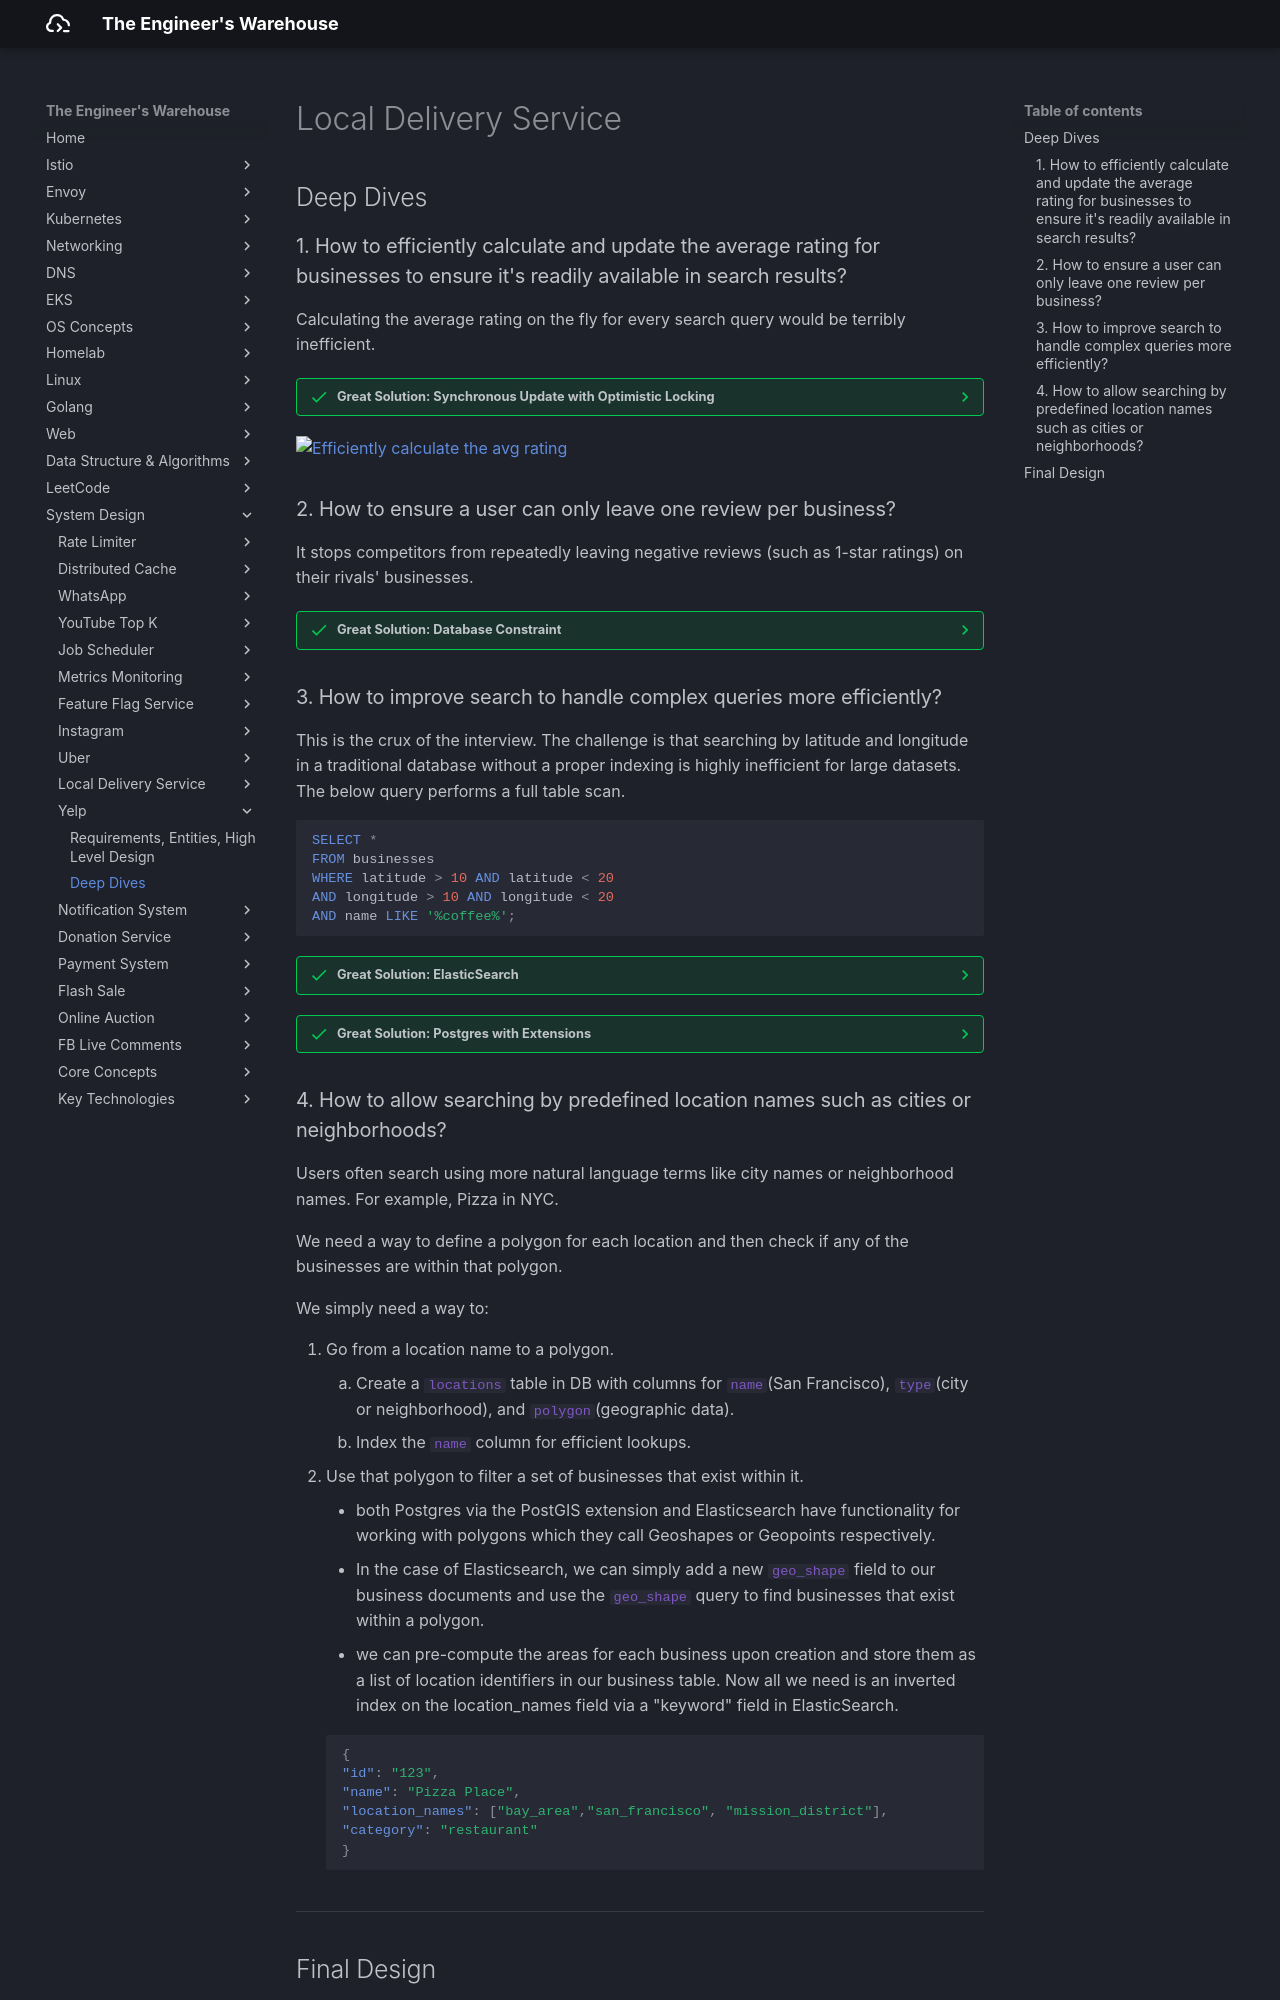

repository: seyoungnam/docs · page: system-design/yelp/part-2/index.html · generator: mkdocs

# Local Delivery Service

## Deep Dives

### 1. How to efficiently calculate and update the average rating for businesses to ensure it's readily available in search results?

Calculating the average rating on the fly for every search query would be terribly inefficient.

??? success "Great Solution: Synchronous Update with Optimistic Locking"

    **Approach**

    - Introduce a new column, `num_reviews`, into the Business table.
    - To update an average rating, we simple calculate `(old_rating * num_reviews + new_rating) / (num_reviews + 1)`

    **Challenges**

    What happens if multiple reviews come in at the same time for the same business? One could overwrite the other, leading to an inconsistent state!

    To solve this issue, we can use **optimistic locking**. Optimistic locking is a technique where we check if the current state of the business has changed before attempting to update it. If the state has changed since we read it, our update fails.

![Efficiently calculate the avg rating](../../assets/img/system-design/yelp/dd-1.svg)


### 2. How to ensure a user can only leave one review per business?

It stops competitors from repeatedly leaving negative reviews (such as 1-star ratings) on their rivals' businesses.

??? success "Great Solution: Database Constraint"

    **Approach**

    This can be done via a unique constraint on the user_id and business_id fields.
        
    ``` sql
    ALTER TABLE reviews
    ADD CONSTRAINT unique_user_business UNIQUE (user_id, business_id);
    ```

### 3. How to improve search to handle complex queries more efficiently?

This is the crux of the interview. The challenge is that searching by latitude and longitude in a traditional database without a proper indexing is highly inefficient for large datasets. The below query performs a full table scan.

``` sql
SELECT * 
FROM businesses 
WHERE latitude > 10 AND latitude < 20 
AND longitude > 10 AND longitude < 20
AND name LIKE '%coffee%';
```

??? success "Great Solution: ElasticSearch"

    **Approach**

    Indexing strategies per type:

    - **Location**: use a geospatial index like `geohashes`, `quadtrees`, or `R-trees`.
    - **Name**: use a full text search index which uses a technique called `inverted indexes` to quickly search for terms in a document.
    - **Category**: use a simple `B-tree index`.

    **ElasticSearch** support all three of these indexing strategies. Elasticsearch is a search optimized database that is purpose built for fast search queries. We can issue a single search query to Elasticsearch that combines all of our filters and returns a ranked list of businesses.

    ``` json
    {
    "query": {
        "bool": {
        "must": [
            {
            "match": {
                "name": "coffee"
            }
            },
            {
            "geo_distance": {
                "distance": "10km",
                "location": {
                "lat": 40.7128,
                "lon": -74.0060
                }
            }
            },
            {
            "term": {
                "category": "coffee shop"
            }
            }
        ]
        }
    }
    }
    ```

    **Challenges**

    - ElasticSearch is not considered a primary database as:
        - not optimized to maintain transactional data integrity with full ACID compliance.
        - not optimized to handle complex transactions.
    - Use a **Change Data Capture(CDC)** to ensure the data in Elasticsearch remains in sync (consistent) with our primary database.

??? success "Great Solution: Postgres with Extensions"

    **Approach**

    use Postgres with the appropriate extensions enabled.

    - **PostGIS** extension can be used to index and query geographic data.
    - **pg_trgm** extension can be used to index and query text data.

    Given that this is a small amount of data, `10M businesses x 1kb each = 10GB + 10M businesses x 100 reviews each x 1kb = 1TB`, we don't need to worry too much about scaling.
